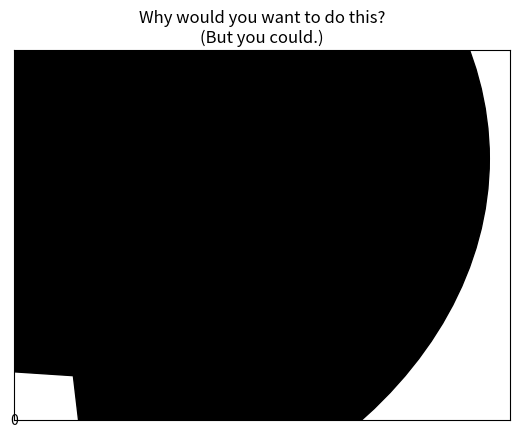

Here is the Python script that generated this plot: (Note: this script raises an exception after producing the figure.)
from itertools import cycle

import matplotlib.pyplot as plt
from matplotlib.sankey import Sankey

links_per_side = 8


def side(sankey, n=1):
    """Generate a side chain."""
    prior = len(sankey.diagrams)
    for i in range(0, 2*n, 2):
        sankey.add(flows=[5, -5], orientations=[-5, -5],
                   patchlabel=str(prior + i),
                   prior=prior + i - 1, connect=(1, 0), alpha=0.5)
        sankey.add(flows=[5, -5], orientations=[5, 5],
                   patchlabel=str(prior + i + 1),
                   prior=prior + i, connect=(1, 0), alpha=0.5)


def corner(sankey):
    """Generate a corner link."""
    prior = len(sankey.diagrams)
    sankey.add(flows=[5, -5], orientations=[0, 1],
               patchlabel=str(prior), facecolor='k',
               prior=prior - 1, connect=(1, 0), alpha=0.5)


fig = plt.figure()
ax = fig.add_subplot(1, 1, 1, xticks=[], yticks=[],
                     title="Why would you want to do this?\n(But you could.)")
sankey = Sankey(ax=ax, unit=None)
sankey.add(flows=[1, -1], orientations=[0, 1],
           patchlabel="0", facecolor='k',
           rotation=45)
side(sankey, n=links_per_side)
corner(sankey)
side(sankey, n=links_per_side)
corner(sankey)
side(sankey, n=links_per_side)
corner(sankey)
side(sankey, n=links_per_side)
sankey.finish()
# Notice:
# 1. The alignment doesn't drift significantly (if at all; with 16007
#    subdiagrams there is still closure).
# 2. The first diagram is rotated 45 deg, so all other diagrams are rotated
#    accordingly.

plt.show()
